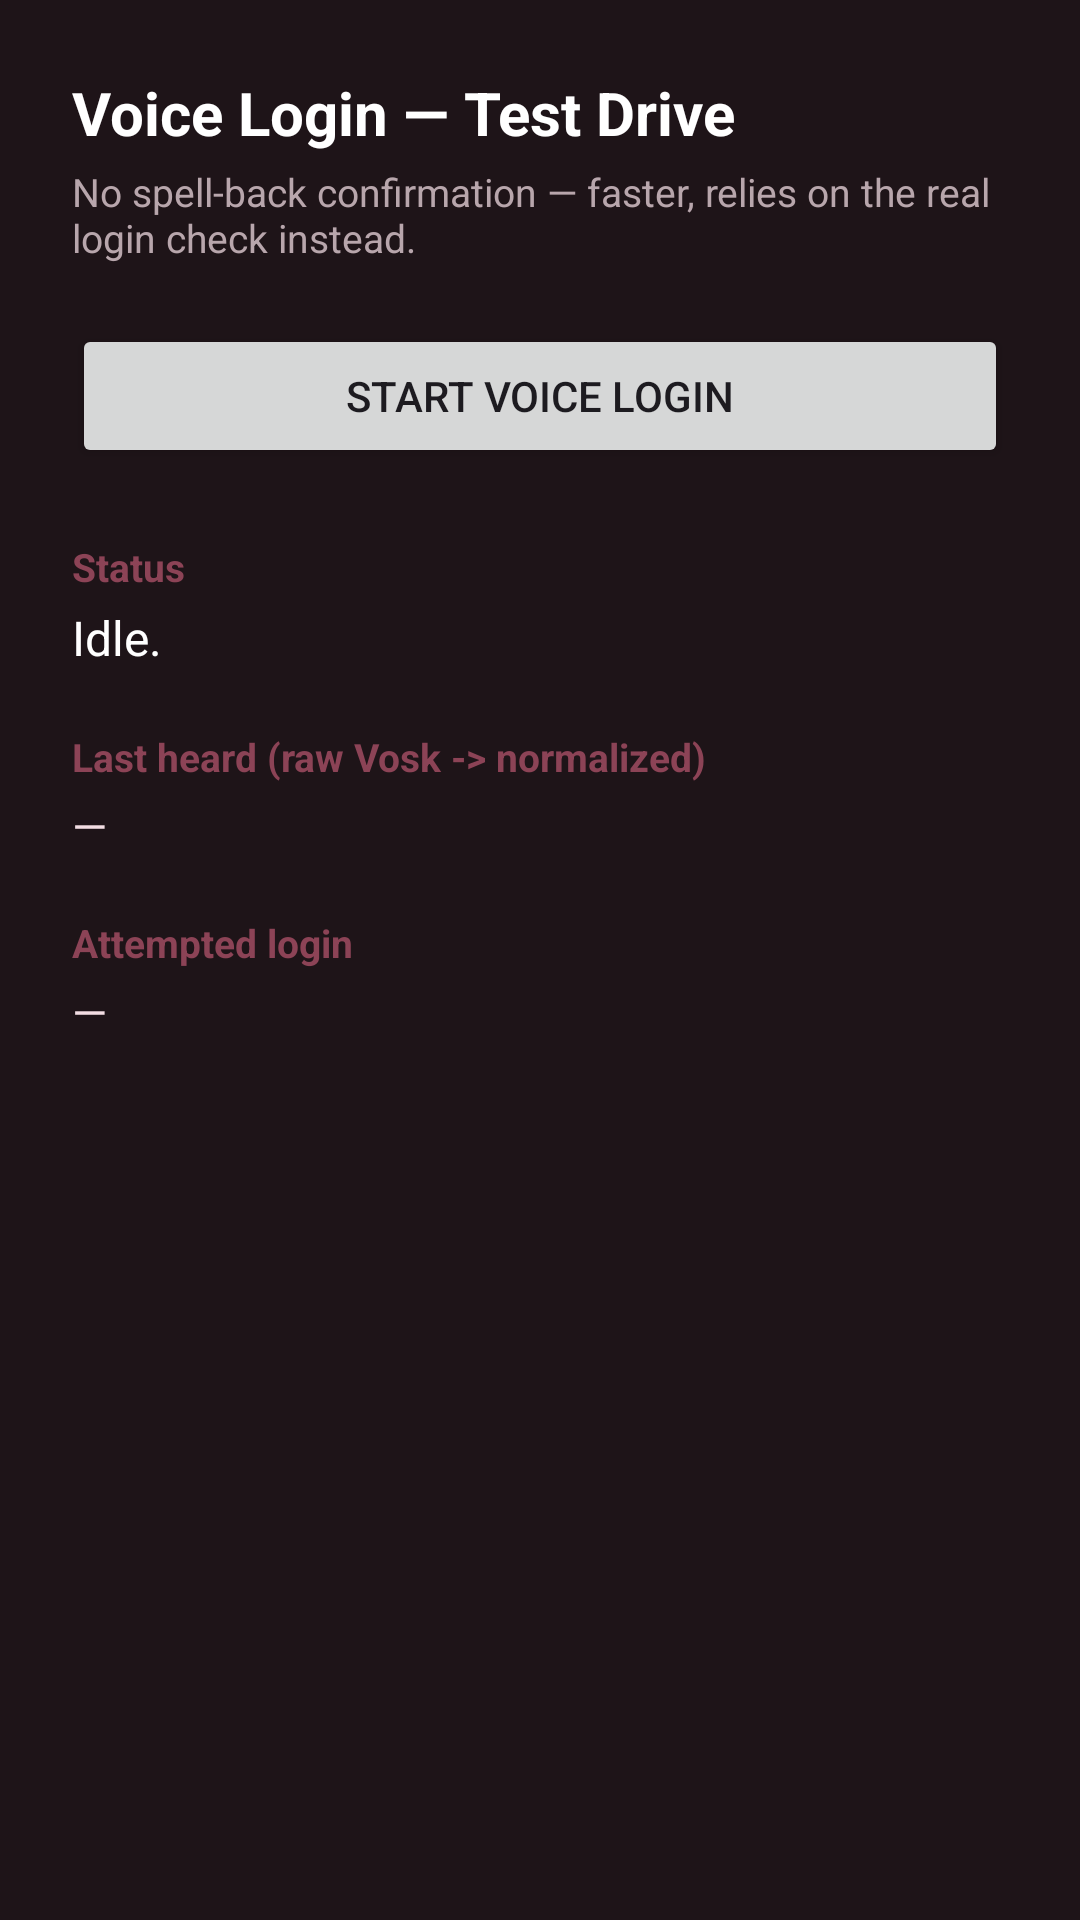

Produce the Android XML layout that renders to this screen, including the resource entries it uses.
<!-- AndroidManifest.xml: application theme Theme.VisualEyes -->
<!-- res/layout/activity_voice_login_test.xml -->
<?xml version="1.0" encoding="utf-8"?>
<LinearLayout xmlns:android="http://schemas.android.com/apk/res/android"
    android:layout_width="match_parent"
    android:layout_height="match_parent"
    android:orientation="vertical"
    android:padding="24dp"
    android:background="#1E1418">

    <TextView
        android:layout_width="wrap_content"
        android:layout_height="wrap_content"
        android:text="Voice Login — Test Drive"
        android:textColor="#FFFFFF"
        android:textSize="20sp"
        android:textStyle="bold" />

    <TextView
        android:layout_width="wrap_content"
        android:layout_height="wrap_content"
        android:layout_marginTop="4dp"
        android:text="No spell-back confirmation — faster, relies on the real login check instead."
        android:textColor="#B8A6AC"
        android:textSize="13sp" />

    <Button
        android:id="@+id/btnStart"
        android:layout_width="match_parent"
        android:layout_height="wrap_content"
        android:layout_marginTop="20dp"
        android:text="Start Voice Login" />

    <TextView
        android:layout_width="wrap_content"
        android:layout_height="wrap_content"
        android:layout_marginTop="24dp"
        android:text="Status"
        android:textColor="#8C4356"
        android:textSize="13sp"
        android:textStyle="bold" />

    <TextView
        android:id="@+id/txtStatus"
        android:layout_width="match_parent"
        android:layout_height="wrap_content"
        android:layout_marginTop="4dp"
        android:text="Idle."
        android:textColor="#FFFFFF"
        android:textSize="16sp" />

    <TextView
        android:layout_width="wrap_content"
        android:layout_height="wrap_content"
        android:layout_marginTop="20dp"
        android:text="Last heard (raw Vosk -&gt; normalized)"
        android:textColor="#8C4356"
        android:textSize="13sp"
        android:textStyle="bold" />

    <TextView
        android:id="@+id/txtTranscript"
        android:layout_width="match_parent"
        android:layout_height="wrap_content"
        android:layout_marginTop="4dp"
        android:text="—"
        android:textColor="#F2DDE3"
        android:textSize="15sp" />

    <TextView
        android:layout_width="wrap_content"
        android:layout_height="wrap_content"
        android:layout_marginTop="20dp"
        android:text="Attempted login"
        android:textColor="#8C4356"
        android:textSize="13sp"
        android:textStyle="bold" />

    <TextView
        android:id="@+id/txtCollected"
        android:layout_width="match_parent"
        android:layout_height="wrap_content"
        android:layout_marginTop="4dp"
        android:text="—"
        android:textColor="#F2DDE3"
        android:textSize="15sp" />

</LinearLayout>
<!-- resources referenced by this layout -->
<resources>
  <style name="Theme.VisualEyes" parent="Base.Theme.VisualEyes" />
  <style name="Base.Theme.VisualEyes" parent="Theme.Material3.DayNight.NoActionBar">
          
          
          
          <item name="android:windowActivityTransitions">true</item>
          
          <item name="android:windowBackground">@color/color_background</item>
      </style>
  <color name="color_background">#FAF7F8</color>
</resources>
